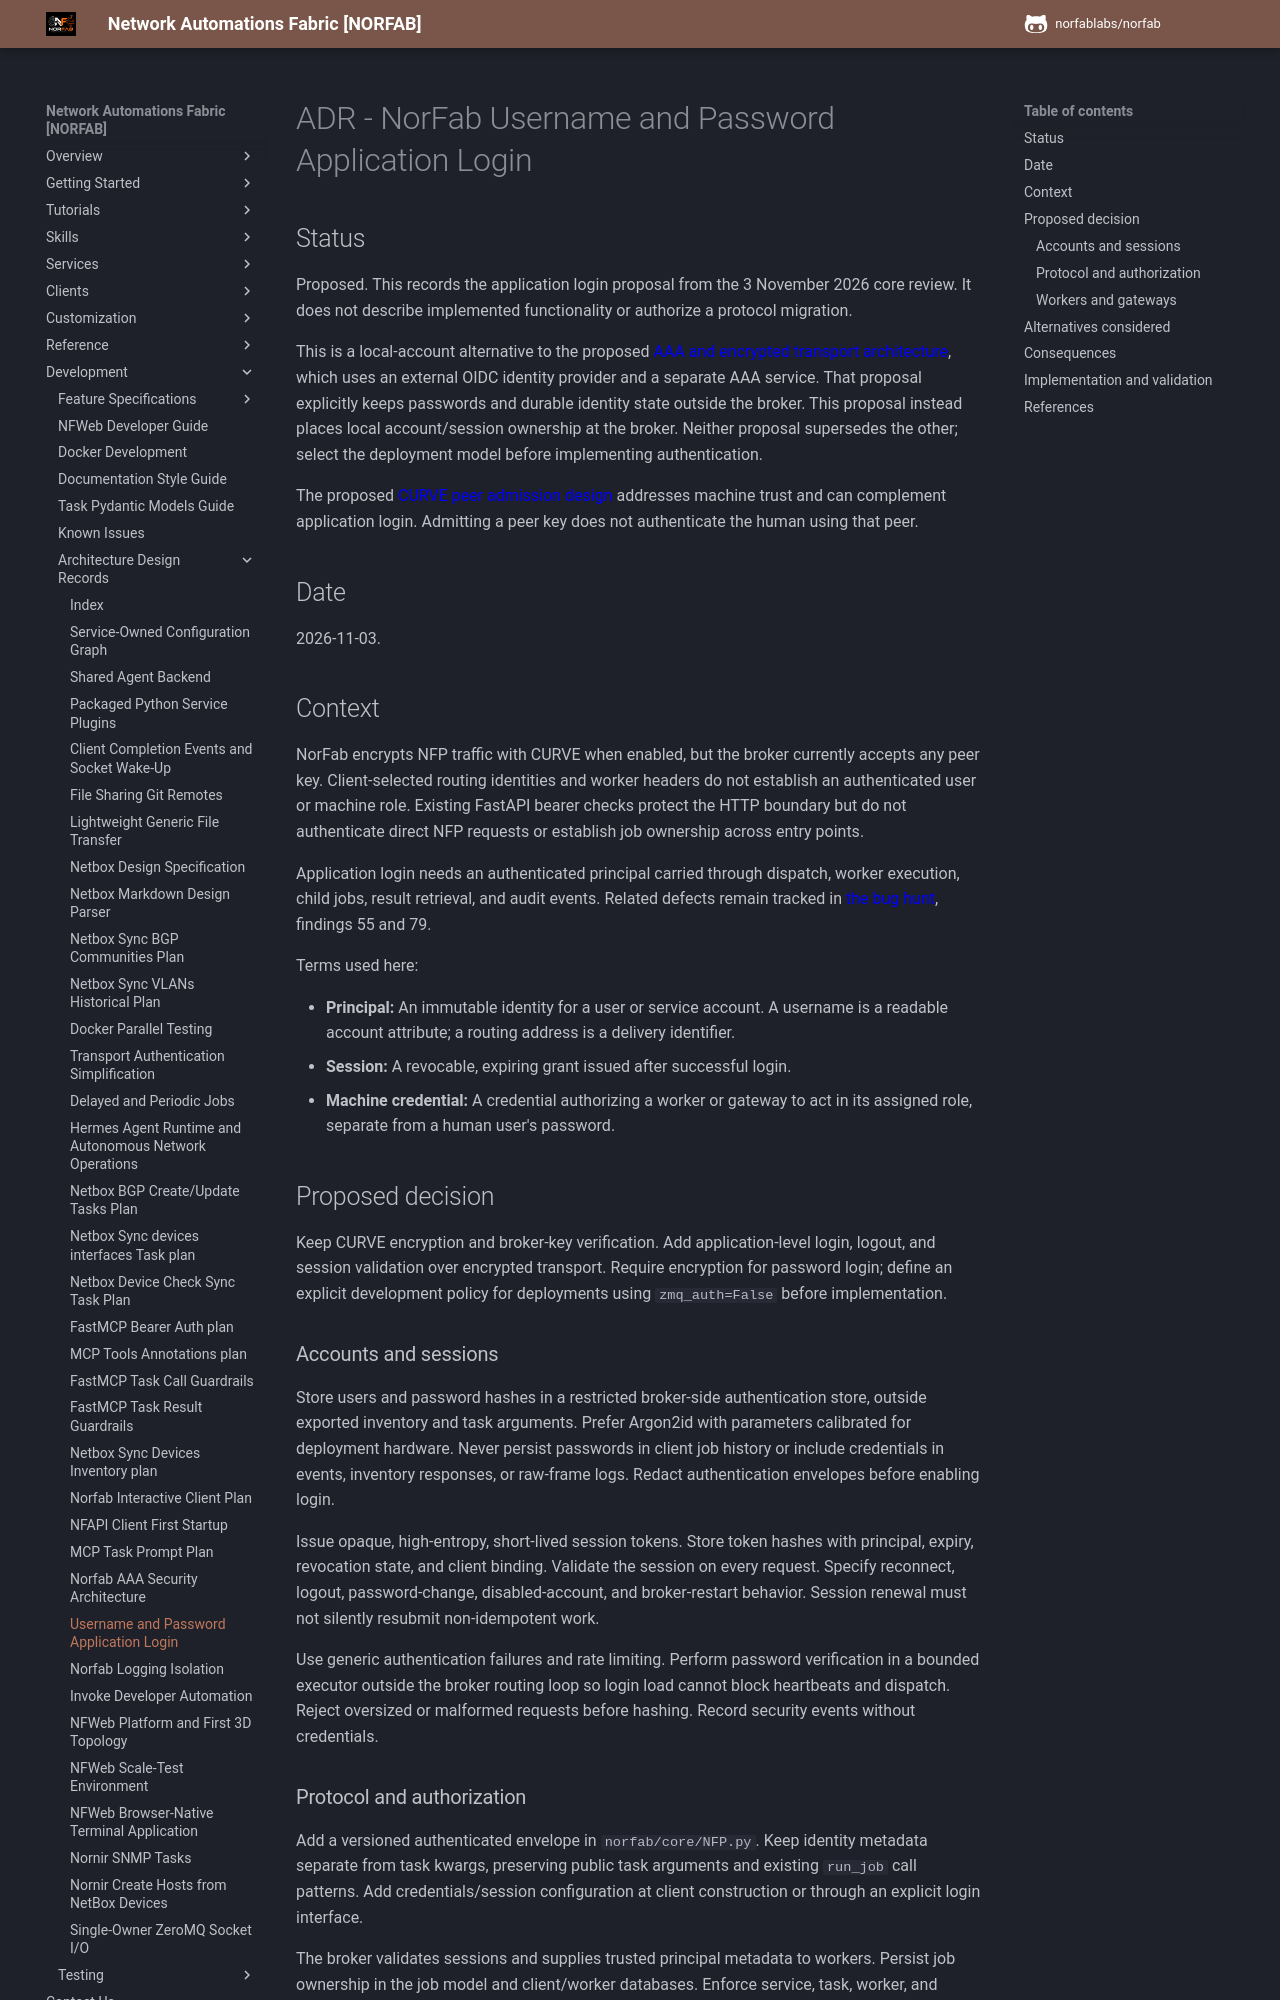

repository: norfablabs/NORFAB · page: development/adr/adr_norfab_username_password_login/index.html · generator: mkdocs

# ADR - NorFab Username and Password Application Login

## Status

Proposed. This records the application login proposal from the 3 November 2026
core review. It does not describe implemented functionality or authorize a
protocol migration.

This is a local-account alternative to the proposed
[AAA and encrypted transport architecture](adr_norfab_aaa_security_architecture.md),
which uses an external OIDC identity provider and a separate AAA service.
That proposal explicitly keeps passwords and durable identity state outside
the broker. This proposal instead places local account/session ownership at
the broker. Neither proposal supersedes the other; select the deployment
model before implementing authentication.

The proposed [CURVE peer admission design](adr_norfab_transport_authentication_simplification.md)
addresses machine trust and can complement application login. Admitting a
peer key does not authenticate the human using that peer.

## Date

2026-11-03.

## Context

NorFab encrypts NFP traffic with CURVE when enabled, but the broker currently
accepts any peer key. Client-selected routing identities and worker headers
do not establish an authenticated user or machine role. Existing FastAPI
bearer checks protect the HTTP boundary but do not authenticate direct NFP
requests or establish job ownership across entry points.

Application login needs an authenticated principal carried through dispatch,
worker execution, child jobs, result retrieval, and audit events. Related
defects remain tracked in [the bug hunt](../bug_hunt.md), findings 55 and 79.

Terms used here:

- **Principal:** An immutable identity for a user or service account. A username
  is a readable account attribute; a routing address is a delivery identifier.
- **Session:** A revocable, expiring grant issued after successful login.
- **Machine credential:** A credential authorizing a worker or gateway to act
  in its assigned role, separate from a human user's password.

## Proposed decision

Keep CURVE encryption and broker-key verification. Add application-level
login, logout, and session validation over encrypted transport. Require
encryption for password login; define an explicit development policy for
deployments using `zmq_auth=False` before implementation.

### Accounts and sessions

Store users and password hashes in a restricted broker-side authentication
store, outside exported inventory and task arguments. Prefer Argon2id with
parameters calibrated for deployment hardware. Never persist passwords in
client job history or include credentials in events, inventory responses, or
raw-frame logs. Redact authentication envelopes before enabling login.

Issue opaque, high-entropy, short-lived session tokens. Store token hashes
with principal, expiry, revocation state, and client binding. Validate the
session on every request. Specify reconnect, logout, password-change,
disabled-account, and broker-restart behavior. Session renewal must not
silently resubmit non-idempotent work.

Use generic authentication failures and rate limiting. Perform password
verification in a bounded executor outside the broker routing loop so login
load cannot block heartbeats and dispatch. Reject oversized or malformed
requests before hashing. Record security events without credentials.
